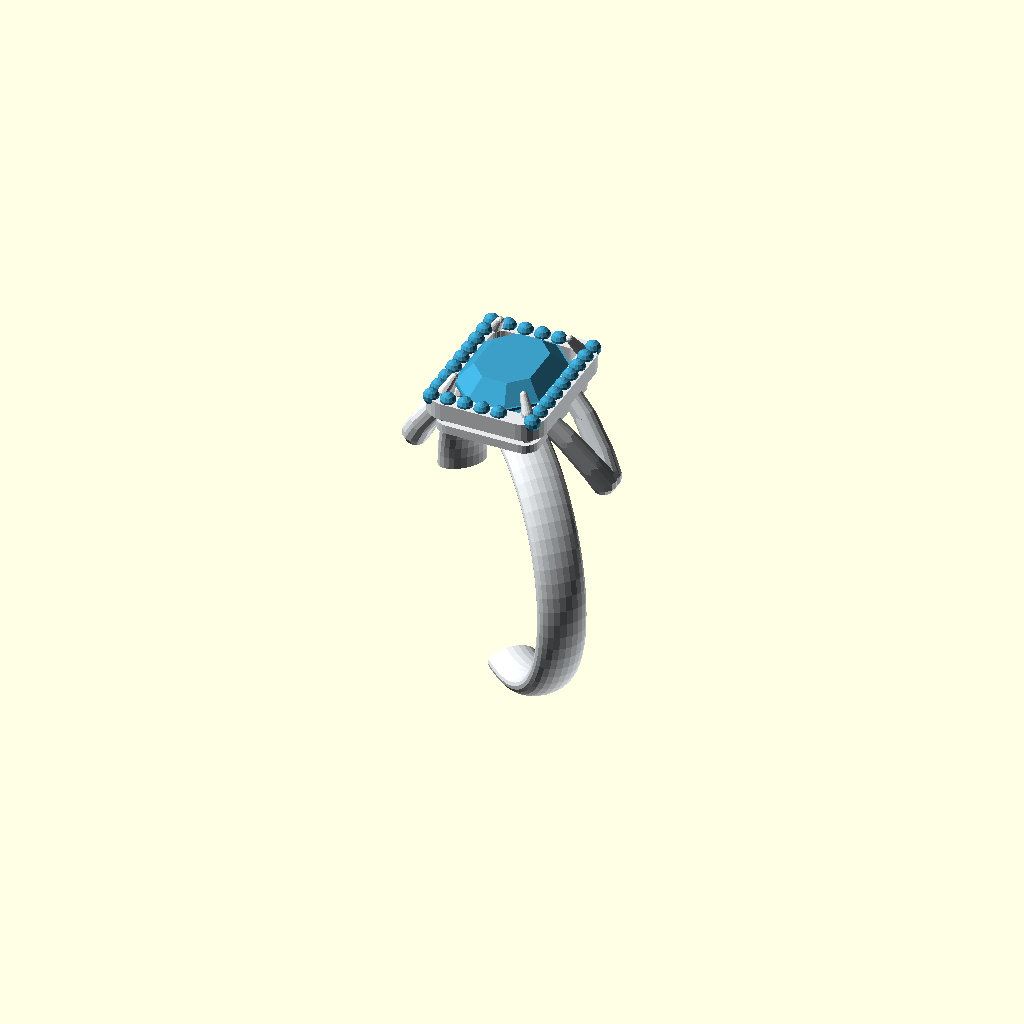
Cell 1: the model at its default parameters.
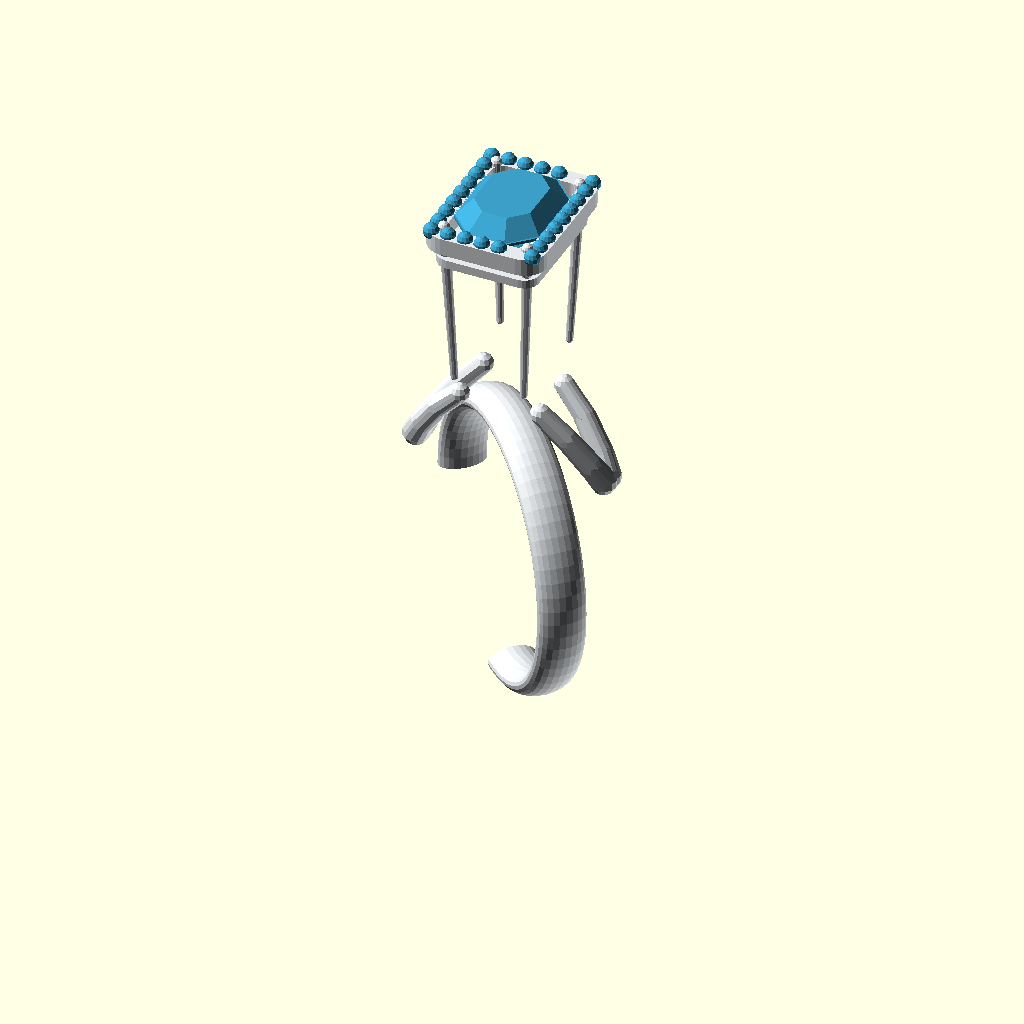
Cell 2 — stone_girdle_z set to 25.3, the other parameters unchanged.
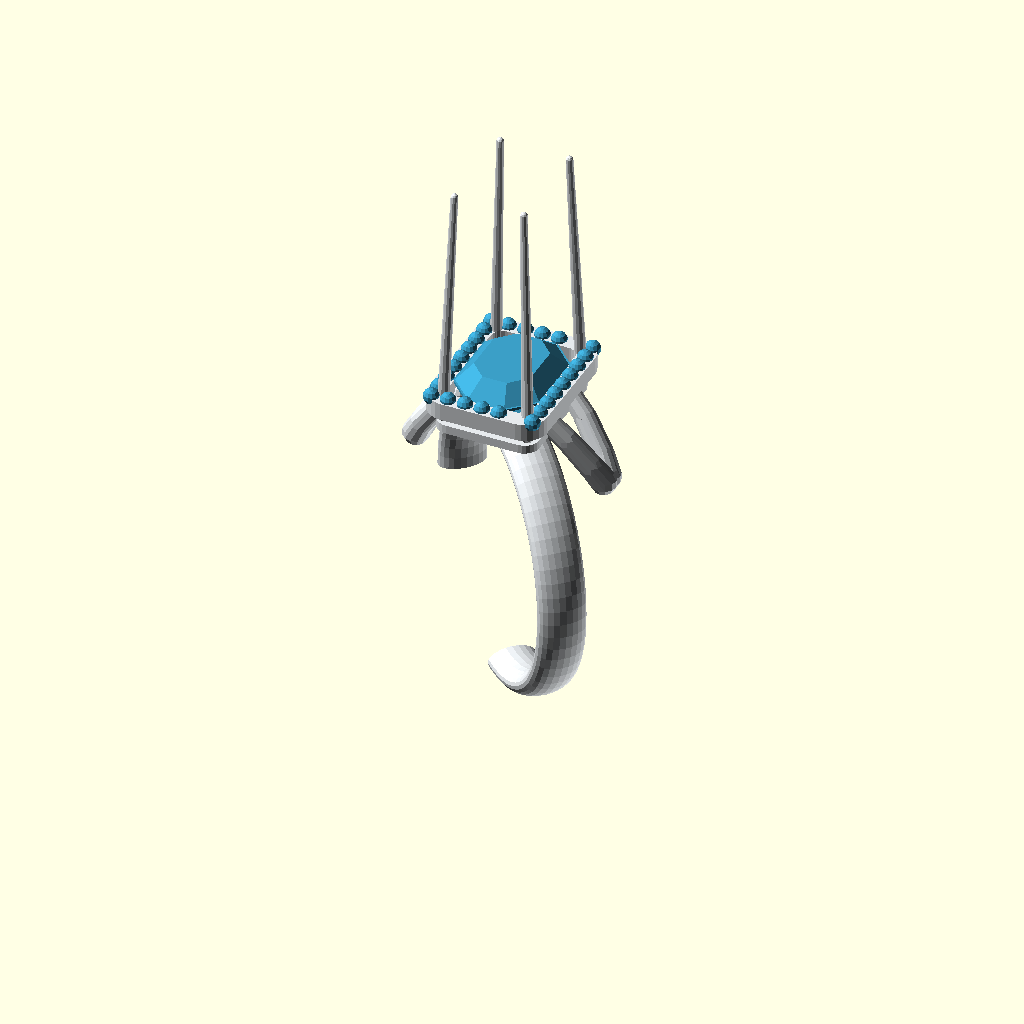
Cell 3: the same model with stone_table_z = 27.5.
One fixed orthographic camera (rotation 55°, 0°, 25°; colour scheme Cornfield) for every cell.
The OpenSCAD source (output/new4/round_3.scad):
$fn = 48;

ring_color  = "#E5E9EC";
prong_color = "#E5E9EC";
stone_color = "#3B9EC6";

ring_inner_radius   = 8.25;
band_apex_z         = 9.15;
stone_girdle_z      = 12.65;
stone_table_z       = 13.75;

module rounded_rectangle(w, l, r) {
    minkowski() {
        square([w - 2*r, l - 2*r], center = true);
        circle(r = r, $fn = 24);
    }
}

module ring_band_base() {
    color(ring_color)
    // Extrude 270 degrees and rotate so the 90-degree gap is centered at the top (Z > 0)
    rotate([90, 0, 135])
        rotate_extrude(angle = 270, $fn = 64)
            translate([8.25 + 0.9, 0])
                scale([1, 1.8])
                    circle(r = 0.9, $fn = 24);
}

module split_arm(x_sign, y_sign) {
    color(ring_color) {
        // Smoothly transition from the 45-degree cut of the band base to the halo
        pts = [
            [x_sign * 6.5, y_sign * 0.3, 6.5, 0.9],
            [x_sign * 5.8, y_sign * 0.8, 7.8, 0.82],
            [x_sign * 4.4, y_sign * 1.4, 9.8, 0.75],
            [x_sign * 2.8, y_sign * 1.8, 11.5, 0.68]
        ];
        for (i = [0 : len(pts) - 2]) {
            hull() {
                translate([pts[i][0], pts[i][1], pts[i][2]]) sphere(r = pts[i][3], $fn = 12);
                translate([pts[i+1][0], pts[i+1][1], pts[i+1][2]]) sphere(r = pts[i+1][3], $fn = 12);
            } 
        }
    }
}

module split_arms() {
    split_arm(1, 1);
    split_arm(1, -1);
    split_arm(-1, 1);
    split_arm(-1, -1);
}

module arm_pave_stones(x_sign, y_sign) {
    color(stone_color) {
        // Positioned precisely on the outer surface of the split arms
        stone_pts = [
            [x_sign * 6.2, y_sign * 0.6, 7.3, 0.5],
            [x_sign * 5.3, y_sign * 1.1, 8.7, 0.48],
            [x_sign * 4.3, y_sign * 1.5, 10.0, 0.45],
            [x_sign * 3.1, y_sign * 1.8, 11.2, 0.42]
        ];
        for (pt = stone_pts) {
            // Unpack vector elements to avoid the 4-element translation bug
            translate([pt[0], pt[1], pt[2]]) sphere(r = pt[3], $fn = 12);
        }
    }
}

module pave_stones() {
    arm_pave_stones(1, 1);
    arm_pave_stones(1, -1);
    arm_pave_stones(-1, 1);
    arm_pave_stones(-1, -1);
}

module halo_frame() {
    color(ring_color)
    difference() {
        // Outer frame
        translate([0, 0, stone_girdle_z - 0.5])
            linear_extrude(height = 1.2, center = true)
                rounded_rectangle(w = 6.0 + 2.2, l = 8.0 + 2.2, r = 1.5);
        // Inner cutout for stone
        translate([0, 0, stone_girdle_z - 0.5])
            linear_extrude(height = 1.6, center = true)
                rounded_rectangle(w = 6.0 - 0.2, l = 8.0 - 0.2, r = 0.8);
    }
}

module halo_stones() {
    color(stone_color) {
        stone_r = 0.55;
        z_pos = stone_girdle_z + 0.1;
        
        // Corners
        for (x = [-3.5, 3.5]) {
            for (y = [-4.5, 4.5]) {
                translate([x, y, z_pos]) sphere(r = stone_r, $fn = 12);
            }
        }
        
        // Long sides (excluding corners)
        for (y = [-3.375 : 1.125 : 3.375]) {
            translate([3.5, y, z_pos]) sphere(r = stone_r, $fn = 12);
            translate([-3.5, y, z_pos]) sphere(r = stone_r, $fn = 12);
        }
        
        // Short sides (excluding corners)
        for (x = [-2.33 : 1.17 : 2.33]) {
            translate([x, 4.5, z_pos]) sphere(r = stone_r, $fn = 12);
            translate([x, -4.5, z_pos]) sphere(r = stone_r, $fn = 12);
        }
    }
}

module under_gallery() {
    color(ring_color) {
        // Lower rail
        translate([0, 0, stone_girdle_z - 2.2])
            linear_extrude(height = 0.6, center = true)
                difference() { 
                    rounded_rectangle(w = 6.0 + 1.0, l = 8.0 + 1.0, r = 1.0);
                    rounded_rectangle(w = 6.0 - 1.0, l = 8.0 - 1.0, r = 0.5);
                }
        
        // Support pillars
        for (x = [-2.5, 2.5]) {
            for (y = [-3.5, 3.5]) {
                hull() {
                    translate([x, y, stone_girdle_z - 2.2]) sphere(r = 0.4, $fn = 12);
                    translate([x * 1.1, y * 1.1, stone_girdle_z - 0.8]) sphere(r = 0.4, $fn = 12);
                }
            }
        }
    }
}

module claw_prong(x_sign, y_sign) {
    color(prong_color) {
        bx = x_sign * 2.9;
        by = y_sign * 3.9;
        bz = stone_girdle_z - 1.5;
        
        mx = x_sign * 2.9;
        my = y_sign * 3.9;
        mz = stone_girdle_z + 0.2;
        
        tx = x_sign * 2.4;
        ty = y_sign * 3.4;
        tz = stone_table_z + 0.1;
        
        hull() {
            translate([bx, by, bz]) sphere(r = 0.45, $fn = 12);
            translate([mx, my, mz]) sphere(r = 0.4, $fn = 12);
        }
        hull() {
            translate([mx, my, mz]) sphere(r = 0.4, $fn = 12);
            translate([tx, ty, tz]) sphere(r = 0.25, $fn = 12);
        }
    }
}

module prongs() {
    claw_prong(1, 1);
    claw_prong(1, -1);
    claw_prong(-1, 1);
    claw_prong(-1, -1);
}

module emerald_shape_2d(w, l, bevel) {
    difference() {
        square([w, l], center = true);
        translate([w/2, l/2]) rotate(45) square([bevel*2, bevel*2], center = true);
        translate([-w/2, l/2]) rotate(45) square([bevel*2, bevel*2], center = true);
        translate([w/2, -l/2]) rotate(45) square([bevel*2, bevel*2], center = true);
        translate([-w/2, -l/2]) rotate(45) square([bevel*2, bevel*2], center = true);
    }
}

module emerald_stone(w, l, depth, crown_h, pavilion_h, bevel) {
    hull() {
        translate([0, 0, -0.05])
            linear_extrude(height = 0.1, center = true)
                emerald_shape_2d(w, l, bevel);
        translate([0, 0, crown_h])
            linear_extrude(height = 0.1, center = true)
                emerald_shape_2d(w * 0.65, l * 0.65, bevel * 0.65);
    }
    hull() {
        translate([0, 0, 0.05])
            linear_extrude(height = 0.1, center = true)
                emerald_shape_2d(w, l, bevel);
        translate([0, 0, -pavilion_h])
            linear_extrude(height = 0.1, center = true)
                emerald_shape_2d(w * 0.1, l * 0.1, bevel * 0.1);
    }
}

module center_stone() {
    color(stone_color)
    translate([0, 0, stone_girdle_z])
        emerald_stone(w = 6.0, l = 8.0, depth = 4.0, crown_h = 1.1, pavilion_h = 2.9, bevel = 1.2);
}

union() {
    ring_band_base();
    split_arms();
    pave_stones();
    halo_frame();
    halo_stones();
    under_gallery();
    prongs();
    center_stone();
}
Parameter table extracted from the source (name, type, default, range or options):
ring_color: string, default "#E5E9EC"
prong_color: string, default "#E5E9EC"
stone_color: string, default "#3B9EC6"
ring_inner_radius: number, default 8.25
band_apex_z: number, default 9.15
stone_girdle_z: number, default 12.65
stone_table_z: number, default 13.75
